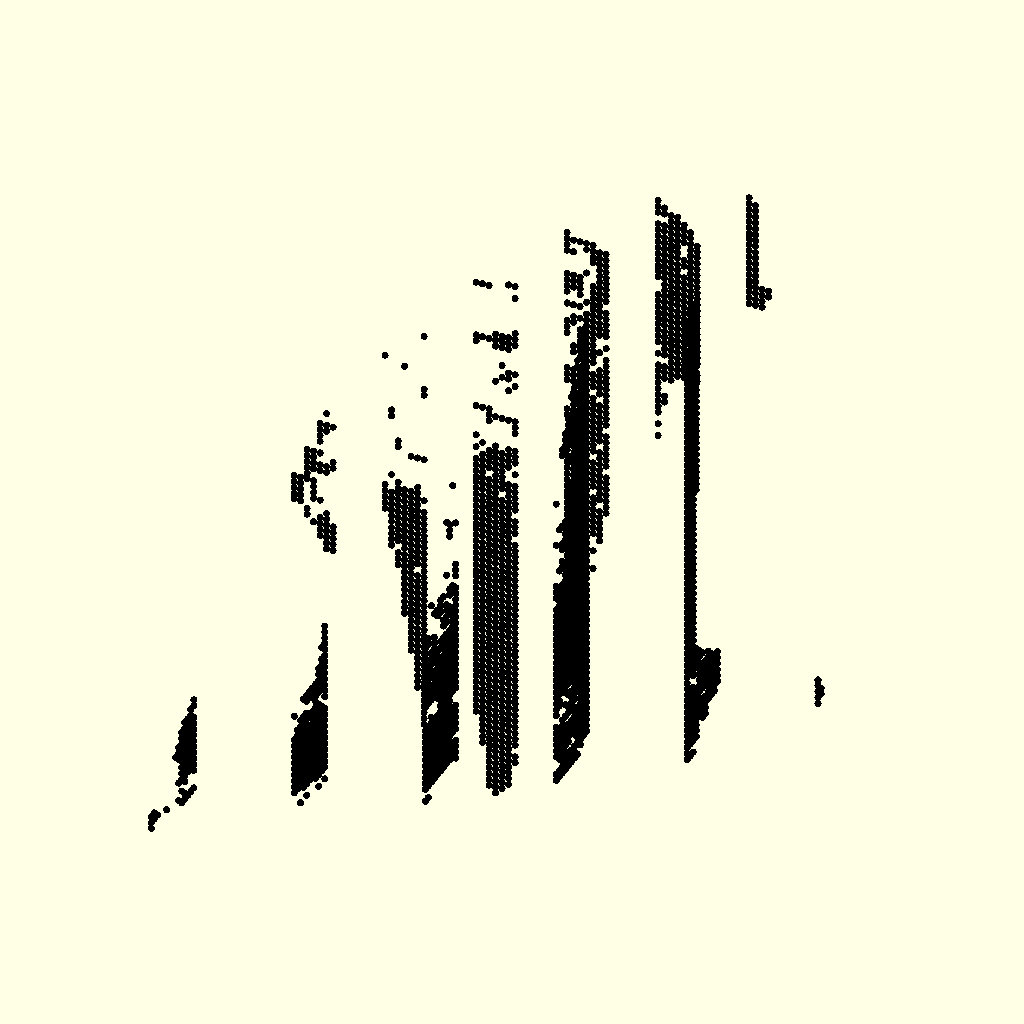
Cell 1 — every parameter at its default value.
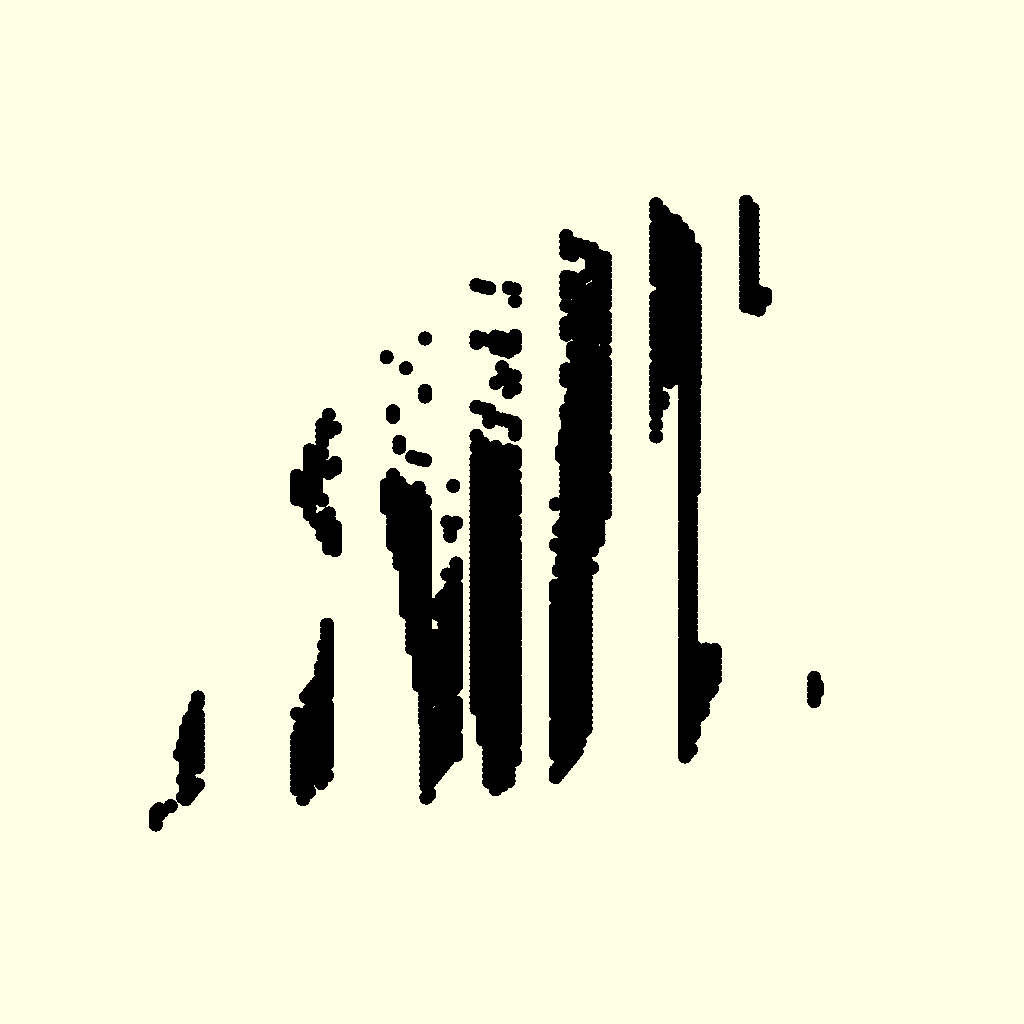
Cell 2 — point_radius set to 10, the other parameters unchanged.
All cells are drawn from the same view direction (rotation 55°, 0°, 25°, orthographic, colour scheme Cornfield), but the view is re-fitted for each cell, so position and scale can differ between cells as well as the parameter.
Source of the model, lenticular_ice.scad:
point_radius = 5; // radius of a point (a sphere)
scale = 10;   // a scaling factor (increase to expand, decrease to contract
// module for drawing a point (a sphere)

module point(v) {
translate(v) sphere(r=point_radius);
}

vertices = scale*[
[51,37,-6],
[52,37,-6],
[53,52,-6],
[45,22,-7],
[46,37,-7],
[47,37,-7],
[48,37,-7],
[53,52,-7],
[54,52,-7],
[55,52,-7],
[56,52,-7],
[57,52,-7],
[52,37,-8],
[53,52,-8],
[56,52,-8],
[57,52,-8],
[58,52,-8],
[59,52,-8],
[60,67,-8],
[53,52,-9],
[54,52,-9],
[57,52,-9],
[58,52,-9],
[59,52,-9],
[60,67,-9],
[61,67,-9],
[57,52,-10],
[58,52,-10],
[59,52,-10],
[60,67,-10],
[61,67,-10],
[62,67,-10],
[63,67,-10],
[58,52,-11],
[59,52,-11],
[62,67,-11],
[63,67,-11],
[64,67,-11],
[39,22,-12],
[56,52,-12],
[58,52,-12],
[59,52,-12],
[60,67,-12],
[61,67,-12],
[62,67,-12],
[63,67,-12],
[64,67,-12],
[65,67,-12],
[37,7,-13],
[42,22,-13],
[53,52,-13],
[54,52,-13],
[55,52,-13],
[58,52,-13],
[59,52,-13],
[60,67,-13],
[61,67,-13],
[62,67,-13],
[63,67,-13],
[64,67,-13],
[65,67,-13],
[52,37,-14],
[53,52,-14],
[54,52,-14],
[55,52,-14],
[57,52,-14],
[58,52,-14],
[59,52,-14],
[60,67,-14],
[61,67,-14],
[62,67,-14],
[63,67,-14],
[64,67,-14],
[65,67,-14],
[66,67,-14],
[36,7,-15],
[37,7,-15],
[38,7,-15],
[49,37,-15],
[50,37,-15],
[51,37,-15],
[52,37,-15],
[53,52,-15],
[54,52,-15],
[55,52,-15],
[57,52,-15],
[58,52,-15],
[59,52,-15],
[60,67,-15],
[61,67,-15],
[62,67,-15],
[63,67,-15],
[65,67,-15],
[66,67,-15],
[67,82,-15],
[36,7,-16],
[37,7,-16],
[45,22,-16],
[46,37,-16],
[47,37,-16],
[48,37,-16],
[49,37,-16],
[50,37,-16],
[51,37,-16],
[52,37,-16],
[53,52,-16],
[55,52,-16],
[57,52,-16],
[58,52,-16],
[59,52,-16],
[60,67,-16],
[61,67,-16],
[62,67,-16],
[63,67,-16],
[65,67,-16],
[66,67,-16],
[67,82,-16],
[68,82,-16],
[36,7,-17],
[45,22,-17],
[46,37,-17],
[49,37,-17],
[50,37,-17],
[51,37,-17],
[56,52,-17],
[57,52,-17],
[58,52,-17],
[60,67,-17],
[61,67,-17],
[62,67,-17],
[63,67,-17],
[64,67,-17],
[65,67,-17],
[66,67,-17],
[67,82,-17],
[68,82,-17],
[36,7,-18],
[53,52,-18],
[54,52,-18],
[55,52,-18],
[57,52,-18],
[58,52,-18],
[59,52,-18],
[60,67,-18],
[61,67,-18],
[62,67,-18],
[63,67,-18],
[64,67,-18],
[65,67,-18],
[66,67,-18],
[67,82,-18],
[68,82,-18],
[57,52,-19],
[58,52,-19],
[59,52,-19],
[60,67,-19],
[61,67,-19],
[62,67,-19],
[63,67,-19],
[65,67,-19],
[66,67,-19],
[67,82,-19],
[68,82,-19],
[34,7,-20],
[35,7,-20],
[36,7,-20],
[50,37,-20],
[54,52,-20],
[55,52,-20],
[57,52,-20],
[58,52,-20],
[59,52,-20],
[60,67,-20],
[61,67,-20],
[62,67,-20],
[63,67,-20],
[64,67,-20],
[65,67,-20],
[66,67,-20],
[67,82,-20],
[68,82,-20],
[34,7,-21],
[35,7,-21],
[38,7,-21],
[40,22,-21],
[51,37,-21],
[52,37,-21],
[53,52,-21],
[54,52,-21],
[56,52,-21],
[57,52,-21],
[58,52,-21],
[59,52,-21],
[60,67,-21],
[61,67,-21],
[62,67,-21],
[63,67,-21],
[64,67,-21],
[65,67,-21],
[66,67,-21],
[67,82,-21],
[68,82,-21],
[34,7,-22],
[35,7,-22],
[36,7,-22],
[37,7,-22],
[38,7,-22],
[40,22,-22],
[50,37,-22],
[51,37,-22],
[53,52,-22],
[55,52,-22],
[56,52,-22],
[57,52,-22],
[58,52,-22],
[59,52,-22],
[61,67,-22],
[62,67,-22],
[63,67,-22],
[64,67,-22],
[65,67,-22],
[66,67,-22],
[67,82,-22],
[68,82,-22],
[34,7,-23],
[35,7,-23],
[36,7,-23],
[37,7,-23],
[49,37,-23],
[52,37,-23],
[53,52,-23],
[55,52,-23],
[56,52,-23],
[57,52,-23],
[61,67,-23],
[62,67,-23],
[63,67,-23],
[64,67,-23],
[65,67,-23],
[66,67,-23],
[67,82,-23],
[68,82,-23],
[34,7,-24],
[51,37,-24],
[55,52,-24],
[56,52,-24],
[57,52,-24],
[59,52,-24],
[60,67,-24],
[61,67,-24],
[62,67,-24],
[63,67,-24],
[64,67,-24],
[65,67,-24],
[66,67,-24],
[67,82,-24],
[68,82,-24],
[32,7,-25],
[33,7,-25],
[34,7,-25],
[35,7,-25],
[54,52,-25],
[55,52,-25],
[56,52,-25],
[57,52,-25],
[58,52,-25],
[60,67,-25],
[61,67,-25],
[62,67,-25],
[63,67,-25],
[64,67,-25],
[65,67,-25],
[66,67,-25],
[67,82,-25],
[68,82,-25],
[32,7,-26],
[33,7,-26],
[35,7,-26],
[41,22,-26],
[54,52,-26],
[56,52,-26],
[57,52,-26],
[59,52,-26],
[60,67,-26],
[61,67,-26],
[62,67,-26],
[63,67,-26],
[64,67,-26],
[65,67,-26],
[66,67,-26],
[67,82,-26],
[68,82,-26],
[32,7,-27],
[33,7,-27],
[35,7,-27],
[41,22,-27],
[57,52,-27],
[59,52,-27],
[60,67,-27],
[61,67,-27],
[62,67,-27],
[63,67,-27],
[64,67,-27],
[65,67,-27],
[66,67,-27],
[67,82,-27],
[68,82,-27],
[32,7,-28],
[33,7,-28],
[35,7,-28],
[36,7,-28],
[43,22,-28],
[44,22,-28],
[45,22,-28],
[46,37,-28],
[47,37,-28],
[48,37,-28],
[58,52,-28],
[59,52,-28],
[60,67,-28],
[61,67,-28],
[62,67,-28],
[63,67,-28],
[64,67,-28],
[65,67,-28],
[66,67,-28],
[67,82,-28],
[68,82,-28],
[32,7,-29],
[33,7,-29],
[48,37,-29],
[49,37,-29],
[50,37,-29],
[51,37,-29],
[52,37,-29],
[53,52,-29],
[54,52,-29],
[55,52,-29],
[56,52,-29],
[57,52,-29],
[58,52,-29],
[59,52,-29],
[60,67,-29],
[61,67,-29],
[62,67,-29],
[63,67,-29],
[64,67,-29],
[65,67,-29],
[66,67,-29],
[67,82,-29],
[68,82,-29],
[34,7,-30],
[37,7,-30],
[48,37,-30],
[52,37,-30],
[53,52,-30],
[54,52,-30],
[55,52,-30],
[56,52,-30],
[57,52,-30],
[58,52,-30],
[59,52,-30],
[60,67,-30],
[61,67,-30],
[62,67,-30],
[63,67,-30],
[64,67,-30],
[65,67,-30],
[66,67,-30],
[67,82,-30],
[68,82,-30],
[69,82,-30],
[70,82,-30],
[34,7,-31],
[36,7,-31],
[37,7,-31],
[52,37,-31],
[53,52,-31],
[54,52,-31],
[55,52,-31],
[56,52,-31],
[57,52,-31],
[58,52,-31],
[59,52,-31],
[60,67,-31],
[61,67,-31],
[62,67,-31],
[63,67,-31],
[64,67,-31],
[65,67,-31],
[66,67,-31],
[67,82,-31],
[68,82,-31],
[69,82,-31],
[70,82,-31],
[35,7,-32],
[36,7,-32],
[37,7,-32],
[38,7,-32],
[40,22,-32],
[58,52,-32],
[59,52,-32],
[60,67,-32],
[61,67,-32],
[62,67,-32],
[63,67,-32],
[64,67,-32],
[65,67,-32],
[66,67,-32],
[67,82,-32],
[68,82,-32],
[69,82,-32],
[36,7,-33],
[37,7,-33],
[38,7,-33],
[41,22,-33],
[44,22,-33],
[46,37,-33],
[54,52,-33],
[56,52,-33],
[57,52,-33],
[59,52,-33],
[61,67,-33],
[62,67,-33],
[63,67,-33],
[64,67,-33],
[65,67,-33],
[66,67,-33],
[67,82,-33],
[68,82,-33],
[69,82,-33],
[36,7,-34],
[37,7,-34],
[38,7,-34],
[39,22,-34],
[41,22,-34],
[42,22,-34],
[43,22,-34],
[44,22,-34],
[47,37,-34],
[49,37,-34],
[51,37,-34],
[52,37,-34],
[54,52,-34],
[55,52,-34],
[56,52,-34],
[57,52,-34],
[58,52,-34],
[59,52,-34],
[60,67,-34],
[61,67,-34],
[62,67,-34],
[63,67,-34],
[64,67,-34],
[65,67,-34],
[66,67,-34],
[37,7,-35],
[38,7,-35],
[39,22,-35],
[40,22,-35],
[41,22,-35],
[42,22,-35],
[43,22,-35],
[44,22,-35],
[45,22,-35],
[46,37,-35],
[48,37,-35],
[49,37,-35],
[50,37,-35],
[51,37,-35],
[52,37,-35],
[54,52,-35],
[55,52,-35],
[56,52,-35],
[57,52,-35],
[58,52,-35],
[59,52,-35],
[62,67,-35],
[63,67,-35],
[64,67,-35],
[65,67,-35],
[37,7,-36],
[38,7,-36],
[39,22,-36],
[40,22,-36],
[41,22,-36],
[42,22,-36],
[43,22,-36],
[44,22,-36],
[47,37,-36],
[48,37,-36],
[49,37,-36],
[50,37,-36],
[51,37,-36],
[52,37,-36],
[53,52,-36],
[54,52,-36],
[55,52,-36],
[56,52,-36],
[57,52,-36],
[58,52,-36],
[59,52,-36],
[60,67,-36],
[61,67,-36],
[62,67,-36],
[63,67,-36],
[64,67,-36],
[65,67,-36],
[66,67,-36],
[39,22,-37],
[40,22,-37],
[41,22,-37],
[42,22,-37],
[43,22,-37],
[44,22,-37],
[45,22,-37],
[46,37,-37],
[47,37,-37],
[48,37,-37],
[49,37,-37],
[50,37,-37],
[51,37,-37],
[53,52,-37],
[55,52,-37],
[56,52,-37],
[57,52,-37],
[58,52,-37],
[59,52,-37],
[60,67,-37],
[61,67,-37],
[62,67,-37],
[63,67,-37],
[64,67,-37],
[65,67,-37],
[66,67,-37],
[39,22,-38],
[40,22,-38],
[41,22,-38],
[42,22,-38],
[43,22,-38],
[44,22,-38],
[45,22,-38],
[46,37,-38],
[47,37,-38],
[48,37,-38],
[49,37,-38],
[50,37,-38],
[52,37,-38],
[54,52,-38],
[55,52,-38],
[56,52,-38],
[57,52,-38],
[58,52,-38],
[60,67,-38],
[61,67,-38],
[62,67,-38],
[40,22,-39],
[41,22,-39],
[42,22,-39],
[43,22,-39],
[44,22,-39],
[45,22,-39],
[46,37,-39],
[47,37,-39],
[49,37,-39],
[50,37,-39],
[54,52,-39],
[55,52,-39],
[56,52,-39],
[57,52,-39],
[58,52,-39],
[59,52,-39],
[60,67,-39],
[40,22,-40],
[41,22,-40],
[42,22,-40],
[43,22,-40],
[44,22,-40],
[45,22,-40],
[46,37,-40],
[47,37,-40],
[48,37,-40],
[49,37,-40],
[50,37,-40],
[51,37,-40],
[52,37,-40],
[53,52,-40],
[54,52,-40],
[55,52,-40],
[56,52,-40],
[57,52,-40],
[58,52,-40],
[59,52,-40],
[60,67,-40],
[40,22,-41],
[41,22,-41],
[42,22,-41],
[43,22,-41],
[44,22,-41],
[45,22,-41],
[46,37,-41],
[47,37,-41],
[48,37,-41],
[49,37,-41],
[50,37,-41],
[51,37,-41],
[52,37,-41],
[53,52,-41],
[54,52,-41],
[55,52,-41],
[56,52,-41],
[57,52,-41],
[59,52,-41],
[60,67,-41],
[61,67,-41],
[40,22,-42],
[41,22,-42],
[42,22,-42],
[43,22,-42],
[44,22,-42],
[45,22,-42],
[46,37,-42],
[47,37,-42],
[48,37,-42],
[49,37,-42],
[51,37,-42],
[52,37,-42],
[53,52,-42],
[54,52,-42],
[55,52,-42],
[56,52,-42],
[57,52,-42],
[58,52,-42],
[59,52,-42],
[60,67,-42],
[61,67,-42],
[40,22,-43],
[41,22,-43],
[42,22,-43],
[43,22,-43],
[44,22,-43],
[45,22,-43],
[46,37,-43],
[47,37,-43],
[48,37,-43],
[49,37,-43],
[50,37,-43],
[51,37,-43],
[52,37,-43],
[53,52,-43],
[55,52,-43],
[56,52,-43],
[58,52,-43],
[59,52,-43],
[60,67,-43],
[40,22,-44],
[42,22,-44],
[43,22,-44],
[44,22,-44],
[45,22,-44],
[46,37,-44],
[47,37,-44],
[48,37,-44],
[49,37,-44],
[50,37,-44],
[51,37,-44],
[52,37,-44],
[53,52,-44],
[54,52,-44],
[56,52,-44],
[57,52,-44],
[58,52,-44],
[59,52,-44],
[60,67,-44],
[41,22,-45],
[42,22,-45],
[43,22,-45],
[44,22,-45],
[45,22,-45],
[46,37,-45],
[47,37,-45],
[48,37,-45],
[49,37,-45],
[50,37,-45],
[51,37,-45],
[53,52,-45],
[54,52,-45],
[55,52,-45],
[56,52,-45],
[57,52,-45],
[58,52,-45],
[41,22,-46],
[42,22,-46],
[43,22,-46],
[44,22,-46],
[45,22,-46],
[46,37,-46],
[47,37,-46],
[48,37,-46],
[49,37,-46],
[50,37,-46],
[51,37,-46],
[52,37,-46],
[53,52,-46],
[54,52,-46],
[55,52,-46],
[57,52,-46],
[58,52,-46],
[59,52,-46],
[60,67,-46],
[41,22,-47],
[42,22,-47],
[43,22,-47],
[45,22,-47],
[46,37,-47],
[47,37,-47],
[48,37,-47],
[49,37,-47],
[50,37,-47],
[51,37,-47],
[52,37,-47],
[53,52,-47],
[54,52,-47],
[55,52,-47],
[56,52,-47],
[57,52,-47],
[58,52,-47],
[59,52,-47],
[42,22,-48],
[43,22,-48],
[44,22,-48],
[45,22,-48],
[46,37,-48],
[47,37,-48],
[48,37,-48],
[49,37,-48],
[50,37,-48],
[51,37,-48],
[52,37,-48],
[53,52,-48],
[54,52,-48],
[55,52,-48],
[56,52,-48],
[57,52,-48],
[58,52,-48],
[59,52,-48],
[60,67,-48],
[42,22,-49],
[43,22,-49],
[44,22,-49],
[45,22,-49],
[46,37,-49],
[47,37,-49],
[48,37,-49],
[49,37,-49],
[50,37,-49],
[51,37,-49],
[53,52,-49],
[54,52,-49],
[55,52,-49],
[56,52,-49],
[58,52,-49],
[59,52,-49],
[42,22,-50],
[43,22,-50],
[44,22,-50],
[45,22,-50],
[46,37,-50],
[47,37,-50],
[48,37,-50],
[49,37,-50],
[50,37,-50],
[51,37,-50],
[52,37,-50],
[53,52,-50],
[54,52,-50],
[55,52,-50],
[57,52,-50],
[58,52,-50],
[59,52,-50],
[42,22,-51],
[43,22,-51],
[44,22,-51],
[45,22,-51],
[46,37,-51],
[47,37,-51],
[48,37,-51],
[49,37,-51],
[50,37,-51],
[51,37,-51],
[52,37,-51],
[53,52,-51],
[54,52,-51],
[55,52,-51],
[56,52,-51],
[57,52,-51],
[59,52,-51],
[42,22,-52],
[43,22,-52],
[44,22,-52],
[45,22,-52],
[46,37,-52],
[47,37,-52],
[48,37,-52],
[49,37,-52],
[50,37,-52],
[51,37,-52],
[52,37,-52],
[53,52,-52],
[54,52,-52],
[55,52,-52],
[56,52,-52],
[57,52,-52],
[58,52,-52],
[59,52,-52],
[42,22,-53],
[43,22,-53],
[44,22,-53],
[45,22,-53],
[46,37,-53],
[47,37,-53],
[48,37,-53],
[49,37,-53],
[50,37,-53],
[51,37,-53],
[52,37,-53],
[53,52,-53],
[54,52,-53],
[55,52,-53],
[56,52,-53],
[57,52,-53],
[58,52,-53],
[42,22,-54],
[43,22,-54],
[44,22,-54],
[45,22,-54],
[46,37,-54],
[47,37,-54],
[48,37,-54],
[49,37,-54],
[50,37,-54],
[51,37,-54],
[52,37,-54],
[53,52,-54],
[54,52,-54],
[55,52,-54],
[56,52,-54],
[57,52,-54],
[58,52,-54],
[42,22,-55],
[43,22,-55],
[44,22,-55],
[45,22,-55],
[46,37,-55],
[47,37,-55],
[48,37,-55],
[49,37,-55],
[50,37,-55],
[51,37,-55],
[52,37,-55],
[53,52,-55],
[54,52,-55],
[55,52,-55],
[56,52,-55],
[57,52,-55],
[58,52,-55],
[43,22,-56],
[44,22,-56],
[45,22,-56],
[46,37,-56],
[47,37,-56],
[48,37,-56],
[49,37,-56],
[50,37,-56],
[51,37,-56],
[52,37,-56],
[53,52,-56],
[54,52,-56],
[55,52,-56],
[56,52,-56],
[57,52,-56],
[58,52,-56],
[43,22,-57],
[44,22,-57],
[45,22,-57],
[46,37,-57],
[47,37,-57],
[48,37,-57],
[49,37,-57],
[50,37,-57],
[51,37,-57],
[52,37,-57],
[53,52,-57],
[54,52,-57],
[55,52,-57],
[56,52,-57],
[58,52,-57],
[43,22,-58],
[44,22,-58],
[45,22,-58],
[46,37,-58],
[47,37,-58],
[48,37,-58],
[49,37,-58],
[50,37,-58],
[51,37,-58],
[52,37,-58],
[53,52,-58],
[54,52,-58],
[55,52,-58],
[56,52,-58],
[43,22,-59],
[44,22,-59],
[45,22,-59],
[46,37,-59],
[47,37,-59],
[48,37,-59],
[49,37,-59],
[50,37,-59],
[51,37,-59],
[52,37,-59],
[53,52,-59],
[54,52,-59],
[55,52,-59],
[57,52,-59],
[43,22,-60],
[44,22,-60],
[45,22,-60],
[46,37,-60],
[47,37,-60],
[48,37,-60],
[49,37,-60],
[50,37,-60],
[51,37,-60],
[52,37,-60],
[53,52,-60],
[54,52,-60],
[55,52,-60],
[56,52,-60],
[43,22,-61],
[44,22,-61],
[45,22,-61],
[46,37,-61],
[47,37,-61],
[48,37,-61],
[49,37,-61],
[50,37,-61],
[51,37,-61],
[52,37,-61],
[53,52,-61],
[54,52,-61],
[55,52,-61],
[56,52,-61],
[44,22,-62],
[45,22,-62],
[46,37,-62],
[47,37,-62],
[48,37,-62],
[49,37,-62],
[50,37,-62],
[51,37,-62],
[52,37,-62],
[53,52,-62],
[54,52,-62],
[55,52,-62],
[57,52,-62],
[44,22,-63],
[45,22,-63],
[46,37,-63],
[47,37,-63],
[48,37,-63],
[49,37,-63],
[50,37,-63],
[51,37,-63],
[52,37,-63],
[53,52,-63],
[54,52,-63],
[55,52,-63],
[56,52,-63],
[44,22,-64],
[45,22,-64],
[46,37,-64],
[47,37,-64],
[48,37,-64],
[49,37,-64],
[50,37,-64],
[51,37,-64],
[52,37,-64],
[53,52,-64],
[54,52,-64],
[55,52,-64],
[56,52,-64],
[44,22,-65],
[45,22,-65],
[46,37,-65],
[47,37,-65],
[48,37,-65],
[49,37,-65],
[50,37,-65],
[51,37,-65],
[52,37,-65],
[53,52,-65],
[54,52,-65],
[55,52,-65],
[56,52,-65],
[44,22,-66],
[45,22,-66],
[46,37,-66],
[47,37,-66],
[48,37,-66],
[49,37,-66],
[50,37,-66],
[51,37,-66],
[52,37,-66],
[53,52,-66],
[54,52,-66],
[55,52,-66],
[56,52,-66],
[44,22,-67],
[45,22,-67],
[46,37,-67],
[47,37,-67],
[48,37,-67],
[49,37,-67],
[50,37,-67],
[51,37,-67],
[52,37,-67],
[53,52,-67],
[54,52,-67],
[55,52,-67],
[56,52,-67],
[45,22,-68],
[46,37,-68],
[47,37,-68],
[48,37,-68],
[49,37,-68],
[50,37,-68],
[51,37,-68],
[52,37,-68],
[53,52,-68],
[54,52,-68],
[55,52,-68],
[45,22,-69],
[46,37,-69],
[47,37,-69],
[48,37,-69],
[49,37,-69],
[50,37,-69],
[51,37,-69],
[52,37,-69],
[53,52,-69],
[54,52,-69],
[55,52,-69],
[45,22,-70],
[46,37,-70],
[47,37,-70],
[48,37,-70],
[49,37,-70],
[50,37,-70],
[51,37,-70],
[52,37,-70],
[53,52,-70],
[54,52,-70],
[55,52,-70],
[45,22,-71],
[46,37,-71],
[47,37,-71],
[48,37,-71],
[49,37,-71],
[50,37,-71],
[51,37,-71],
[52,37,-71],
[53,52,-71],
[54,52,-71],
[45,22,-72],
[46,37,-72],
[47,37,-72],
[48,37,-72],
[49,37,-72],
[50,37,-72],
[51,37,-72],
[52,37,-72],
[53,52,-72],
[54,52,-72],
[45,22,-73],
[46,37,-73],
[47,37,-73],
[48,37,-73],
[49,37,-73],
[50,37,-73],
[51,37,-73],
[52,37,-73],
[53,52,-73],
[46,37,-74],
[47,37,-74],
[48,37,-74],
[49,37,-74],
[50,37,-74],
[51,37,-74],
[52,37,-74],
[53,52,-74],
[54,52,-74],
[46,37,-75],
[47,37,-75],
[48,37,-75],
[49,37,-75],
[50,37,-75],
[51,37,-75],
[52,37,-75],
[53,52,-75],
[54,52,-75],
[46,37,-76],
[47,37,-76],
[48,37,-76],
[49,37,-76],
[50,37,-76],
[51,37,-76],
[52,37,-76],
[53,52,-76],
[54,52,-76],
[46,37,-77],
[47,37,-77],
[48,37,-77],
[49,37,-77],
[50,37,-77],
[51,37,-77],
[52,37,-77],
[53,52,-77],
[54,52,-77],
[46,37,-78],
[47,37,-78],
[48,37,-78],
[49,37,-78],
[50,37,-78],
[51,37,-78],
[52,37,-78],
[53,52,-78],
[46,37,-79],
[47,37,-79],
[48,37,-79],
[49,37,-79],
[50,37,-79],
[51,37,-79],
[52,37,-79],
[53,52,-79],
[46,37,-80],
[47,37,-80],
[48,37,-80],
[49,37,-80],
[50,37,-80],
[51,37,-80],
[52,37,-80],
[53,52,-80],
[47,37,-81],
[48,37,-81],
[49,37,-81],
[50,37,-81],
[51,37,-81],
[52,37,-81],
[53,52,-81],
[47,37,-82],
[48,37,-82],
[49,37,-82],
[50,37,-82],
[51,37,-82],
[52,37,-82],
[53,52,-82],
[47,37,-83],
[48,37,-83],
[49,37,-83],
[50,37,-83],
[51,37,-83],
[52,37,-83],
[47,37,-84],
[48,37,-84],
[49,37,-84],
[50,37,-84],
[51,37,-84],
[52,37,-84],
[47,37,-85],
[48,37,-85],
[49,37,-85],
[50,37,-85],
[51,37,-85],
[48,37,-86],
[49,37,-86],
[50,37,-86],
[51,37,-86],
[52,37,-86],
[48,37,-87],
[49,37,-87],
[50,37,-87],
[51,37,-87],
[52,37,-87],
[48,37,-88],
[49,37,-88],
[50,37,-88],
[51,37,-88],
[48,37,-89],
[49,37,-89],
[50,37,-89],
[51,37,-89],
[48,37,-90],
[49,37,-90],
[50,37,-90],
[51,37,-90],
[48,37,-91],
[49,37,-91],
[50,37,-91],
[51,37,-91],
[48,37,-92],
[49,37,-92],
[50,37,-92],
[49,37,-93],
[71,54,-15],
[71,55,-15],
[71,54,-16],
[71,55,-16],
[71,56,-16],
[71,53,-17],
[71,54,-17],
[71,55,-17],
[71,56,-17],
[71,53,-18],
[71,54,-18],
[71,55,-18],
[71,56,-18],
[56,52,-19],
[71,53,-19],
[71,54,-19],
[71,55,-19],
[71,56,-19],
[56,52,-20],
[71,53,-20],
[71,54,-20],
[71,55,-20],
[71,56,-20],
[56,51,-21],
[56,52,-21],
[71,54,-21],
[71,55,-21],
[71,56,-21],
[56,51,-22],
[56,52,-22],
[71,53,-22],
[71,54,-22],
[71,55,-22],
[71,56,-22],
[56,50,-23],
[56,51,-23],
[56,52,-23],
[71,53,-23],
[71,54,-23],
[71,55,-23],
[71,56,-23],
[56,50,-24],
[56,51,-24],
[56,52,-24],
[71,53,-24],
[71,54,-24],
[71,55,-24],
[71,56,-24],
[56,49,-25],
[56,50,-25],
[56,51,-25],
[56,52,-25],
[71,53,-25],
[71,54,-25],
[71,55,-25],
[71,56,-25],
[56,49,-26],
[56,51,-26],
[56,52,-26],
[71,53,-26],
[71,54,-26],
[71,55,-26],
[71,56,-26],
[56,51,-27],
[56,52,-27],
[71,53,-27],
[71,54,-27],
[71,55,-27],
[71,56,-27],
[56,48,-28],
[56,50,-28],
[56,51,-28],
[56,52,-28],
[71,53,-28],
[71,54,-28],
[71,55,-28],
[71,56,-28],
[56,48,-29],
[56,50,-29],
[56,51,-29],
[56,52,-29],
[71,53,-29],
[71,54,-29],
[71,55,-29],
[71,56,-29],
[56,47,-30],
[56,50,-30],
[56,51,-30],
[56,52,-30],
[71,53,-30],
[71,54,-30],
[71,55,-30],
[71,56,-30],
[56,49,-31],
[56,50,-31],
[56,51,-31],
[56,52,-31],
[71,53,-31],
[71,54,-31],
[71,55,-31],
[71,56,-31],
[56,49,-32],
[56,50,-32],
[56,51,-32],
[56,52,-32],
[71,53,-32],
[71,54,-32],
[71,55,-32],
[71,56,-32],
[56,46,-33],
[56,47,-33],
[56,48,-33],
[56,50,-33],
[56,51,-33],
[56,52,-33],
[71,53,-33],
[71,54,-33],
[71,55,-33],
[71,56,-33],
[56,46,-34],
[56,47,-34],
[56,48,-34],
[56,49,-34],
[56,50,-34],
[56,51,-34],
[56,52,-34],
[71,53,-34],
[71,54,-34],
[71,55,-34],
[71,56,-34],
[56,45,-35],
[56,46,-35],
[56,47,-35],
[56,48,-35],
[56,49,-35],
[56,50,-35],
[56,51,-35],
[56,52,-35],
[71,53,-35],
[71,54,-35],
[71,55,-35],
[71,56,-35],
[56,45,-36],
[56,46,-36],
[56,49,-36],
[56,50,-36],
[56,51,-36],
[56,52,-36],
[71,53,-36],
[71,54,-36],
[71,55,-36],
[71,56,-36],
[56,44,-37],
[56,45,-37],
[56,46,-37],
[56,48,-37],
[56,49,-37],
[56,50,-37],
[56,51,-37],
[56,52,-37],
[71,53,-37],
[71,54,-37],
[71,55,-37],
[71,56,-37],
[56,44,-38],
[56,45,-38],
[56,49,-38],
[56,50,-38],
[56,51,-38],
[56,52,-38],
[71,53,-38],
[71,54,-38],
[71,55,-38],
[71,56,-38],
[56,49,-39],
[56,50,-39],
[56,51,-39],
[56,52,-39],
[71,53,-39],
[71,54,-39],
[71,55,-39],
[71,56,-39],
[56,47,-40],
[56,48,-40],
[56,49,-40],
[56,50,-40],
[56,51,-40],
[56,52,-40],
[71,53,-40],
[71,54,-40],
[71,55,-40],
[71,56,-40],
[56,47,-41],
[56,48,-41],
[56,49,-41],
[56,50,-41],
[56,51,-41],
[56,52,-41],
[71,53,-41],
[71,54,-41],
[71,55,-41],
[71,56,-41],
[56,48,-42],
[56,49,-42],
[56,50,-42],
[56,51,-42],
[56,52,-42],
[71,53,-42],
[71,54,-42],
[71,55,-42],
[71,56,-42],
[56,49,-43],
[56,50,-43],
[56,51,-43],
[56,52,-43],
[71,53,-43],
[71,54,-43],
[71,55,-43],
[71,56,-43],
[56,46,-44],
[56,49,-44],
[56,50,-44],
[56,51,-44],
[56,52,-44],
[71,53,-44],
[71,54,-44],
[71,55,-44],
[71,56,-44],
[41,40,-45],
[56,42,-45],
[56,49,-45],
[56,50,-45],
[56,51,-45],
[56,52,-45],
[71,53,-45],
[71,54,-45],
[71,55,-45],
[71,56,-45],
[56,47,-46],
[56,48,-46],
[56,49,-46],
[56,50,-46],
[56,51,-46],
[56,52,-46],
[71,53,-46],
[71,54,-46],
[71,55,-46],
[71,56,-46],
[56,47,-47],
[56,48,-47],
[56,49,-47],
[56,50,-47],
[56,51,-47],
[56,52,-47],
[71,53,-47],
[71,54,-47],
[71,55,-47],
[71,56,-47],
[56,47,-48],
[56,48,-48],
[56,49,-48],
[56,50,-48],
[56,51,-48],
[56,52,-48],
[71,53,-48],
[71,54,-48],
[71,55,-48],
[56,46,-49],
[56,47,-49],
[56,48,-49],
[56,49,-49],
[56,50,-49],
[56,51,-49],
[56,52,-49],
[71,53,-49],
[71,54,-49],
[71,55,-49],
[41,38,-50],
[56,43,-50],
[56,44,-50],
[56,45,-50],
[56,46,-50],
[56,47,-50],
[56,48,-50],
[56,49,-50],
[56,50,-50],
[56,51,-50],
[56,52,-50],
[71,53,-50],
[71,54,-50],
[71,55,-50],
[41,39,-51],
[56,45,-51],
[56,46,-51],
[56,47,-51],
[56,48,-51],
[56,49,-51],
[56,50,-51],
[56,51,-51],
[56,52,-51],
[71,53,-51],
[71,54,-51],
[71,55,-51],
[41,39,-52],
[41,41,-52],
[56,42,-52],
[56,45,-52],
[56,46,-52],
[56,47,-52],
[56,48,-52],
[56,49,-52],
[56,50,-52],
[56,51,-52],
[56,52,-52],
[71,53,-52],
[71,54,-52],
[71,55,-52],
[41,39,-53],
[56,44,-53],
[56,45,-53],
[56,46,-53],
[56,47,-53],
[56,48,-53],
[56,49,-53],
[56,50,-53],
[56,51,-53],
[56,52,-53],
[71,53,-53],
[71,54,-53],
[71,55,-53],
[56,44,-54],
[56,45,-54],
[56,47,-54],
[56,48,-54],
[56,49,-54],
[56,50,-54],
[56,51,-54],
[56,52,-54],
[71,53,-54],
[71,54,-54],
[71,55,-54],
[56,47,-55],
[56,48,-55],
[56,49,-55],
[56,50,-55],
[56,51,-55],
[56,52,-55],
[71,53,-55],
[71,54,-55],
[71,55,-55],
[56,44,-56],
[56,46,-56],
[56,47,-56],
[56,48,-56],
[56,49,-56],
[56,50,-56],
[56,51,-56],
[56,52,-56],
[71,53,-56],
[71,54,-56],
[71,55,-56],
[56,43,-57],
[56,44,-57],
[56,45,-57],
[56,46,-57],
[56,47,-57],
[56,48,-57],
[56,49,-57],
[56,50,-57],
[56,51,-57],
[56,52,-57],
[71,53,-57],
[71,54,-57],
[71,55,-57],
[56,45,-58],
[56,46,-58],
[56,47,-58],
[56,48,-58],
[56,49,-58],
[56,50,-58],
[56,51,-58],
[56,52,-58],
[71,53,-58],
[71,54,-58],
[71,55,-58],
[41,38,-59],
[41,41,-59],
[56,42,-59],
[56,45,-59],
[56,46,-59],
[56,47,-59],
[56,48,-59],
[56,49,-59],
[56,50,-59],
[56,51,-59],
[56,52,-59],
[71,53,-59],
[71,54,-59],
[71,55,-59],
[41,41,-60],
[56,42,-60],
[56,43,-60],
[56,44,-60],
[56,45,-60],
[56,46,-60],
[56,47,-60],
[56,48,-60],
[56,49,-60],
[56,50,-60],
[56,51,-60],
[56,52,-60],
[71,53,-60],
[71,54,-60],
[71,55,-60],
[41,33,-61],
[41,41,-61],
[56,42,-61],
[56,43,-61],
[56,44,-61],
[56,45,-61],
[56,46,-61],
[56,47,-61],
[56,48,-61],
[56,49,-61],
[56,50,-61],
[56,51,-61],
[56,52,-61],
[71,53,-61],
[71,54,-61],
[71,55,-61],
[41,36,-62],
[41,37,-62],
[41,39,-62],
[41,40,-62],
[56,43,-62],
[56,44,-62],
[56,45,-62],
[56,46,-62],
[56,47,-62],
[56,48,-62],
[56,49,-62],
[56,50,-62],
[56,51,-62],
[56,52,-62],
[71,53,-62],
[71,54,-62],
[71,55,-62],
[41,34,-63],
[41,35,-63],
[41,36,-63],
[41,39,-63],
[41,40,-63],
[41,41,-63],
[56,42,-63],
[56,43,-63],
[56,44,-63],
[56,45,-63],
[56,47,-63],
[56,48,-63],
[56,49,-63],
[56,50,-63],
[56,51,-63],
[56,52,-63],
[71,53,-63],
[71,54,-63],
[71,55,-63],
[41,35,-64],
[41,36,-64],
[41,38,-64],
[41,41,-64],
[56,42,-64],
[56,43,-64],
[56,44,-64],
[56,45,-64],
[56,46,-64],
[56,47,-64],
[56,48,-64],
[56,49,-64],
[56,50,-64],
[56,51,-64],
[56,52,-64],
[71,53,-64],
[71,54,-64],
[71,55,-64],
[41,38,-65],
[41,39,-65],
[41,41,-65],
[56,42,-65],
[56,43,-65],
[56,44,-65],
[56,45,-65],
[56,46,-65],
[56,47,-65],
[56,48,-65],
[56,49,-65],
[56,50,-65],
[56,51,-65],
[56,52,-65],
[71,53,-65],
[71,54,-65],
[71,55,-65],
[41,31,-66],
[41,32,-66],
[41,37,-66],
[41,38,-66],
[41,39,-66],
[41,40,-66],
[41,41,-66],
[56,42,-66],
[56,43,-66],
[56,44,-66],
[56,45,-66],
[56,46,-66],
[56,47,-66],
[56,48,-66],
[56,49,-66],
[56,50,-66],
[56,51,-66],
[56,52,-66],
[71,53,-66],
[71,54,-66],
[71,55,-66],
[26,30,-67],
[41,31,-67],
[41,32,-67],
[41,34,-67],
[41,37,-67],
[41,38,-67],
[41,40,-67],
[41,41,-67],
[56,42,-67],
[56,43,-67],
[56,44,-67],
[56,45,-67],
[56,46,-67],
[56,47,-67],
[56,48,-67],
[56,49,-67],
[56,50,-67],
[56,51,-67],
[56,52,-67],
[71,53,-67],
[71,54,-67],
[71,55,-67],
[26,30,-68],
[41,31,-68],
[41,34,-68],
[41,40,-68],
[41,41,-68],
[56,42,-68],
[56,43,-68],
[56,44,-68],
[56,45,-68],
[56,46,-68],
[56,47,-68],
[56,48,-68],
[56,49,-68],
[56,50,-68],
[56,51,-68],
[56,52,-68],
[71,53,-68],
[71,54,-68],
[71,55,-68],
[26,30,-69],
[41,31,-69],
[41,33,-69],
[41,34,-69],
[41,36,-69],
[41,37,-69],
[41,38,-69],
[41,39,-69],
[41,40,-69],
[41,41,-69],
[56,42,-69],
[56,43,-69],
[56,44,-69],
[56,45,-69],
[56,46,-69],
[56,47,-69],
[56,48,-69],
[56,49,-69],
[56,50,-69],
[56,51,-69],
[56,52,-69],
[71,53,-69],
[71,54,-69],
[71,55,-69],
[26,29,-70],
[26,30,-70],
[41,31,-70],
[41,33,-70],
[41,34,-70],
[41,35,-70],
[41,36,-70],
[41,37,-70],
[41,38,-70],
[41,39,-70],
[41,40,-70],
[41,41,-70],
[56,42,-70],
[56,43,-70],
[56,44,-70],
[56,45,-70],
[56,46,-70],
[56,47,-70],
[56,48,-70],
[56,49,-70],
[56,50,-70],
[56,51,-70],
[56,52,-70],
[71,53,-70],
[71,54,-70],
[71,55,-70],
[26,30,-71],
[41,31,-71],
[41,32,-71],
[41,33,-71],
[41,34,-71],
[41,35,-71],
[41,37,-71],
[41,38,-71],
[41,39,-71],
[41,40,-71],
[41,41,-71],
[56,42,-71],
[56,43,-71],
[56,44,-71],
[56,45,-71],
[56,46,-71],
[56,47,-71],
[56,48,-71],
[56,49,-71],
[56,50,-71],
[56,51,-71],
[56,52,-71],
[71,53,-71],
[71,54,-71],
[71,55,-71],
[26,29,-72],
[26,30,-72],
[41,31,-72],
[41,32,-72],
[41,33,-72],
[41,35,-72],
[41,36,-72],
[41,37,-72],
[41,38,-72],
[41,39,-72],
[41,40,-72],
[41,41,-72],
[56,42,-72],
[56,43,-72],
[56,44,-72],
[56,45,-72],
[56,46,-72],
[56,47,-72],
[56,48,-72],
[56,49,-72],
[56,50,-72],
[56,51,-72],
[56,52,-72],
[71,53,-72],
[71,54,-72],
[71,55,-72],
[26,28,-73],
[26,29,-73],
[26,30,-73],
[41,32,-73],
[41,33,-73],
[41,34,-73],
[41,35,-73],
[41,36,-73],
[41,37,-73],
[41,38,-73],
[41,39,-73],
[41,40,-73],
[41,41,-73],
[56,42,-73],
[56,43,-73],
[56,44,-73],
[56,45,-73],
[56,46,-73],
[56,47,-73],
[56,48,-73],
[56,49,-73],
[56,50,-73],
[56,51,-73],
[56,52,-73],
[71,53,-73],
[71,54,-73],
[71,55,-73],
[26,28,-74],
[26,29,-74],
[26,30,-74],
[41,31,-74],
[41,32,-74],
[41,34,-74],
[41,35,-74],
[41,36,-74],
[41,37,-74],
[41,38,-74],
[41,39,-74],
[41,40,-74],
[41,41,-74],
[56,42,-74],
[56,43,-74],
[56,44,-74],
[56,45,-74],
[56,46,-74],
[56,47,-74],
[56,48,-74],
[56,49,-74],
[56,50,-74],
[56,51,-74],
[56,52,-74],
[71,53,-74],
[71,54,-74],
[71,55,-74],
[71,56,-74],
[26,23,-75],
[26,24,-75],
[26,25,-75],
[26,26,-75],
[26,27,-75],
[26,28,-75],
[26,29,-75],
[26,30,-75],
[41,31,-75],
[41,32,-75],
[41,33,-75],
[41,34,-75],
[41,35,-75],
[41,36,-75],
[41,37,-75],
[41,38,-75],
[41,39,-75],
[41,40,-75],
[41,41,-75],
[56,42,-75],
[56,43,-75],
[56,44,-75],
[56,45,-75],
[56,46,-75],
[56,47,-75],
[56,48,-75],
[56,49,-75],
[56,50,-75],
[56,51,-75],
[56,52,-75],
[71,53,-75],
[71,54,-75],
[71,55,-75],
[71,56,-75],
[71,57,-75],
[26,20,-76],
[26,24,-76],
[26,25,-76],
[26,26,-76],
[26,27,-76],
[26,28,-76],
[26,29,-76],
[26,30,-76],
[41,31,-76],
[41,32,-76],
[41,33,-76],
[41,34,-76],
[41,35,-76],
[41,36,-76],
[41,37,-76],
[41,38,-76],
[41,39,-76],
[41,40,-76],
[41,41,-76],
[56,42,-76],
[56,43,-76],
[56,44,-76],
[56,45,-76],
[56,46,-76],
[56,47,-76],
[56,48,-76],
[56,49,-76],
[56,50,-76],
[56,51,-76],
[56,52,-76],
[71,53,-76],
[71,54,-76],
[71,55,-76],
[71,56,-76],
[71,57,-76],
[71,58,-76],
[11,19,-77],
[26,27,-77],
[26,28,-77],
[26,30,-77],
[41,31,-77],
[41,32,-77],
[41,33,-77],
[41,34,-77],
[41,35,-77],
[41,36,-77],
[41,37,-77],
[41,38,-77],
[41,39,-77],
[41,40,-77],
[41,41,-77],
[56,42,-77],
[56,43,-77],
[56,44,-77],
[56,45,-77],
[56,46,-77],
[56,47,-77],
[56,48,-77],
[56,49,-77],
[56,50,-77],
[56,51,-77],
[56,52,-77],
[71,53,-77],
[71,54,-77],
[71,55,-77],
[71,56,-77],
[71,57,-77],
[71,60,-77],
[11,18,-78],
[11,19,-78],
[26,22,-78],
[26,23,-78],
[26,24,-78],
[26,27,-78],
[26,30,-78],
[41,35,-78],
[41,36,-78],
[41,37,-78],
[41,38,-78],
[41,39,-78],
[41,40,-78],
[41,41,-78],
[56,42,-78],
[56,43,-78],
[56,44,-78],
[56,45,-78],
[56,46,-78],
[56,47,-78],
[56,48,-78],
[56,49,-78],
[56,50,-78],
[56,51,-78],
[56,52,-78],
[71,53,-78],
[71,55,-78],
[71,57,-78],
[71,58,-78],
[71,59,-78],
[71,60,-78],
[71,61,-78],
[11,16,-79],
[11,17,-79],
[11,18,-79],
[26,21,-79],
[26,22,-79],
[26,23,-79],
[26,24,-79],
[26,25,-79],
[26,26,-79],
[26,27,-79],
[26,28,-79],
[26,30,-79],
[41,36,-79],
[41,37,-79],
[41,38,-79],
[41,39,-79],
[41,40,-79],
[41,41,-79],
[56,42,-79],
[56,43,-79],
[56,45,-79],
[56,48,-79],
[56,49,-79],
[56,50,-79],
[56,51,-79],
[56,52,-79],
[71,53,-79],
[71,57,-79],
[71,58,-79],
[71,59,-79],
[71,60,-79],
[71,61,-79],
[71,62,-79],
[71,63,-79],
[11,15,-80],
[11,16,-80],
[11,17,-80],
[11,18,-80],
[11,19,-80],
[26,20,-80],
[26,21,-80],
[26,22,-80],
[26,23,-80],
[26,24,-80],
[26,26,-80],
[26,27,-80],
[26,28,-80],
[26,29,-80],
[41,33,-80],
[41,36,-80],
[41,37,-80],
[41,38,-80],
[41,39,-80],
[41,40,-80],
[41,41,-80],
[56,42,-80],
[56,43,-80],
[56,46,-80],
[56,47,-80],
[56,48,-80],
[56,49,-80],
[56,50,-80],
[56,51,-80],
[56,52,-80],
[71,53,-80],
[71,54,-80],
[71,55,-80],
[71,57,-80],
[71,58,-80],
[71,59,-80],
[71,60,-80],
[71,61,-80],
[71,62,-80],
[71,63,-80],
[86,64,-80],
[11,15,-81],
[11,16,-81],
[11,17,-81],
[11,18,-81],
[11,19,-81],
[26,20,-81],
[26,21,-81],
[26,22,-81],
[26,23,-81],
[26,24,-81],
[26,25,-81],
[26,26,-81],
[26,27,-81],
[26,28,-81],
[26,29,-81],
[26,30,-81],
[41,31,-81],
[41,32,-81],
[41,33,-81],
[41,34,-81],
[41,35,-81],
[41,36,-81],
[41,37,-81],
[41,38,-81],
[41,39,-81],
[56,42,-81],
[56,45,-81],
[56,47,-81],
[56,48,-81],
[56,49,-81],
[56,50,-81],
[56,51,-81],
[56,52,-81],
[71,53,-81],
[71,54,-81],
[71,55,-81],
[71,56,-81],
[71,57,-81],
[71,58,-81],
[71,59,-81],
[71,60,-81],
[71,61,-81],
[71,62,-81],
[71,63,-81],
[86,64,-81],
[11,14,-82],
[11,15,-82],
[11,16,-82],
[11,17,-82],
[11,18,-82],
[11,19,-82],
[26,20,-82],
[26,21,-82],
[26,22,-82],
[26,23,-82],
[26,24,-82],
[26,25,-82],
[26,26,-82],
[26,27,-82],
[26,28,-82],
[26,29,-82],
[26,30,-82],
[41,31,-82],
[41,32,-82],
[41,33,-82],
[41,34,-82],
[41,35,-82],
[41,36,-82],
[41,37,-82],
[41,38,-82],
[41,39,-82],
[56,46,-82],
[56,47,-82],
[56,48,-82],
[56,50,-82],
[56,51,-82],
[56,52,-82],
[71,53,-82],
[71,54,-82],
[71,55,-82],
[71,56,-82],
[71,57,-82],
[71,58,-82],
[71,59,-82],
[71,60,-82],
[71,61,-82],
[71,62,-82],
[71,63,-82],
[86,64,-82],
[86,65,-82],
[11,13,-83],
[11,14,-83],
[11,15,-83],
[11,16,-83],
[11,17,-83],
[11,18,-83],
[11,19,-83],
[26,20,-83],
[26,21,-83],
[26,22,-83],
[26,23,-83],
[26,24,-83],
[26,25,-83],
[26,26,-83],
[26,27,-83],
[26,28,-83],
[26,29,-83],
[26,30,-83],
[41,31,-83],
[41,32,-83],
[41,33,-83],
[41,34,-83],
[41,35,-83],
[41,36,-83],
[41,37,-83],
[41,38,-83],
[41,39,-83],
[41,40,-83],
[41,41,-83],
[56,42,-83],
[56,44,-83],
[56,45,-83],
[56,46,-83],
[56,47,-83],
[56,50,-83],
[56,51,-83],
[56,52,-83],
[71,53,-83],
[71,54,-83],
[71,55,-83],
[71,56,-83],
[71,57,-83],
[71,60,-83],
[71,61,-83],
[71,62,-83],
[71,63,-83],
[86,64,-83],
[86,65,-83],
[11,14,-84],
[11,15,-84],
[11,16,-84],
[11,17,-84],
[11,18,-84],
[11,19,-84],
[26,20,-84],
[26,21,-84],
[26,22,-84],
[26,23,-84],
[26,24,-84],
[26,25,-84],
[26,26,-84],
[26,27,-84],
[26,28,-84],
[26,29,-84],
[26,30,-84],
[41,31,-84],
[41,32,-84],
[41,33,-84],
[41,34,-84],
[41,35,-84],
[41,36,-84],
[41,37,-84],
[41,38,-84],
[41,39,-84],
[41,40,-84],
[41,41,-84],
[56,42,-84],
[56,43,-84],
[56,44,-84],
[56,48,-84],
[56,49,-84],
[56,50,-84],
[56,51,-84],
[56,52,-84],
[71,53,-84],
[71,54,-84],
[71,55,-84],
[71,56,-84],
[71,57,-84],
[71,58,-84],
[71,59,-84],
[71,60,-84],
[71,61,-84],
[71,62,-84],
[71,63,-84],
[86,64,-84],
[11,15,-85],
[11,16,-85],
[11,17,-85],
[11,18,-85],
[11,19,-85],
[26,20,-85],
[26,21,-85],
[26,22,-85],
[26,23,-85],
[26,24,-85],
[26,25,-85],
[26,26,-85],
[26,27,-85],
[26,28,-85],
[26,29,-85],
[26,30,-85],
[41,31,-85],
[41,32,-85],
[41,33,-85],
[41,34,-85],
[41,35,-85],
[41,36,-85],
[41,37,-85],
[41,38,-85],
[41,39,-85],
[41,40,-85],
[41,41,-85],
[56,42,-85],
[56,43,-85],
[56,44,-85],
[56,45,-85],
[56,46,-85],
[56,47,-85],
[56,48,-85],
[56,49,-85],
[56,50,-85],
[56,51,-85],
[56,52,-85],
[71,53,-85],
[71,54,-85],
[71,55,-85],
[71,56,-85],
[71,57,-85],
[71,58,-85],
[71,59,-85],
[71,60,-85],
[71,61,-85],
[71,62,-85],
[11,15,-86],
[11,16,-86],
[11,17,-86],
[11,18,-86],
[11,19,-86],
[26,20,-86],
[26,21,-86],
[26,22,-86],
[26,23,-86],
[26,24,-86],
[26,25,-86],
[26,26,-86],
[26,27,-86],
[26,28,-86],
[26,29,-86],
[26,30,-86],
[41,31,-86],
[41,32,-86],
[41,33,-86],
[41,34,-86],
[41,35,-86],
[41,36,-86],
[41,37,-86],
[41,38,-86],
[41,39,-86],
[41,40,-86],
[41,41,-86],
[56,42,-86],
[56,43,-86],
[56,44,-86],
[56,45,-86],
[56,46,-86],
[56,47,-86],
[56,48,-86],
[56,49,-86],
[56,50,-86],
[56,51,-86],
[56,52,-86],
[71,53,-86],
[71,54,-86],
[71,55,-86],
[71,56,-86],
[71,57,-86],
[71,58,-86],
[71,59,-86],
[11,15,-87],
[11,16,-87],
[11,17,-87],
[11,18,-87],
[11,19,-87],
[26,20,-87],
[26,21,-87],
[26,22,-87],
[26,23,-87],
[26,24,-87],
[26,25,-87],
[26,26,-87],
[26,27,-87],
[26,28,-87],
[26,29,-87],
[26,30,-87],
[41,31,-87],
[41,32,-87],
[41,33,-87],
[41,34,-87],
[41,35,-87],
[41,36,-87],
[41,37,-87],
[41,38,-87],
[41,39,-87],
[41,40,-87],
[41,41,-87],
[56,42,-87],
[56,43,-87],
[56,44,-87],
[56,45,-87],
[56,46,-87],
[56,47,-87],
[56,48,-87],
[56,49,-87],
[56,50,-87],
[56,51,-87],
[56,52,-87],
[71,53,-87],
[71,54,-87],
[71,55,-87],
[71,56,-87],
[71,58,-87],
[71,59,-87],
[11,5,-88],
[11,6,-88],
[11,14,-88],
[11,15,-88],
[11,16,-88],
[11,17,-88],
[11,18,-88],
[11,19,-88],
[26,20,-88],
[26,21,-88],
[26,22,-88],
[26,23,-88],
[26,24,-88],
[26,25,-88],
[26,26,-88],
[26,27,-88],
[26,28,-88],
[26,29,-88],
[26,30,-88],
[41,31,-88],
[41,32,-88],
[41,33,-88],
[41,34,-88],
[41,35,-88],
[41,36,-88],
[41,37,-88],
[41,38,-88],
[41,39,-88],
[56,42,-88],
[56,43,-88],
[56,44,-88],
[56,45,-88],
[56,46,-88],
[56,48,-88],
[56,49,-88],
[56,50,-88],
[56,51,-88],
[56,52,-88],
[71,53,-88],
[71,54,-88],
[71,55,-88],
[71,56,-88],
[11,5,-89],
[11,6,-89],
[11,7,-89],
[11,16,-89],
[11,19,-89],
[26,20,-89],
[26,21,-89],
[26,22,-89],
[26,23,-89],
[26,24,-89],
[26,25,-89],
[26,26,-89],
[26,27,-89],
[26,28,-89],
[26,29,-89],
[26,30,-89],
[41,31,-89],
[41,32,-89],
[41,33,-89],
[41,34,-89],
[41,35,-89],
[41,36,-89],
[41,37,-89],
[41,38,-89],
[41,39,-89],
[41,40,-89],
[41,41,-89],
[56,43,-89],
[56,44,-89],
[56,45,-89],
[56,49,-89],
[56,50,-89],
[56,51,-89],
[56,52,-89],
[71,53,-89],
[71,54,-89],
[71,55,-89],
[71,56,-89],
[11,5,-90],
[11,10,-90],
[11,15,-90],
[26,23,-90],
[26,24,-90],
[26,25,-90],
[26,26,-90],
[26,27,-90],
[26,28,-90],
[26,29,-90],
[26,30,-90],
[41,31,-90],
[41,32,-90],
[41,33,-90],
[41,34,-90],
[41,35,-90],
[41,36,-90],
[41,37,-90],
[41,38,-90],
[41,39,-90],
[41,40,-90],
[41,41,-90],
[56,44,-90],
[56,45,-90],
[56,46,-90],
[56,47,-90],
[56,48,-90],
[56,49,-90],
[56,50,-90],
[56,51,-90],
[56,52,-90],
[71,53,-90],
[11,14,-91],
[11,16,-91],
[26,27,-91],
[26,28,-91],
[26,29,-91],
[26,30,-91],
[41,31,-91],
[41,32,-91],
[41,33,-91],
[41,34,-91],
[41,35,-91],
[41,36,-91],
[41,37,-91],
[41,38,-91],
[41,39,-91],
[41,40,-91],
[41,41,-91],
[56,42,-91],
[56,43,-91],
[56,44,-91],
[56,45,-91],
[56,46,-91],
[56,47,-91],
[56,48,-91],
[56,50,-91],
[71,53,-91],
[71,54,-91],
[71,55,-91],
[11,15,-92],
[11,16,-92],
[11,17,-92],
[11,18,-92],
[11,19,-92],
[26,22,-92],
[26,24,-92],
[41,41,-92],
[56,42,-92],
[56,43,-92],
[56,44,-92],
[56,45,-92],
[56,46,-92],
[56,47,-92],
[56,48,-92],
[56,49,-92],
[26,28,-93],
[26,30,-93],
[41,31,-93],
[41,32,-93],
];


color([0,0,0])
// Draw one point (a sphere) for each vertex
for (i=[0:len(vertices)-1])
  point(vertices[i]);
Customizer parameters (derived from the source; name, type, default, range or options):
point_radius: number, default 5
scale: number, default 10
